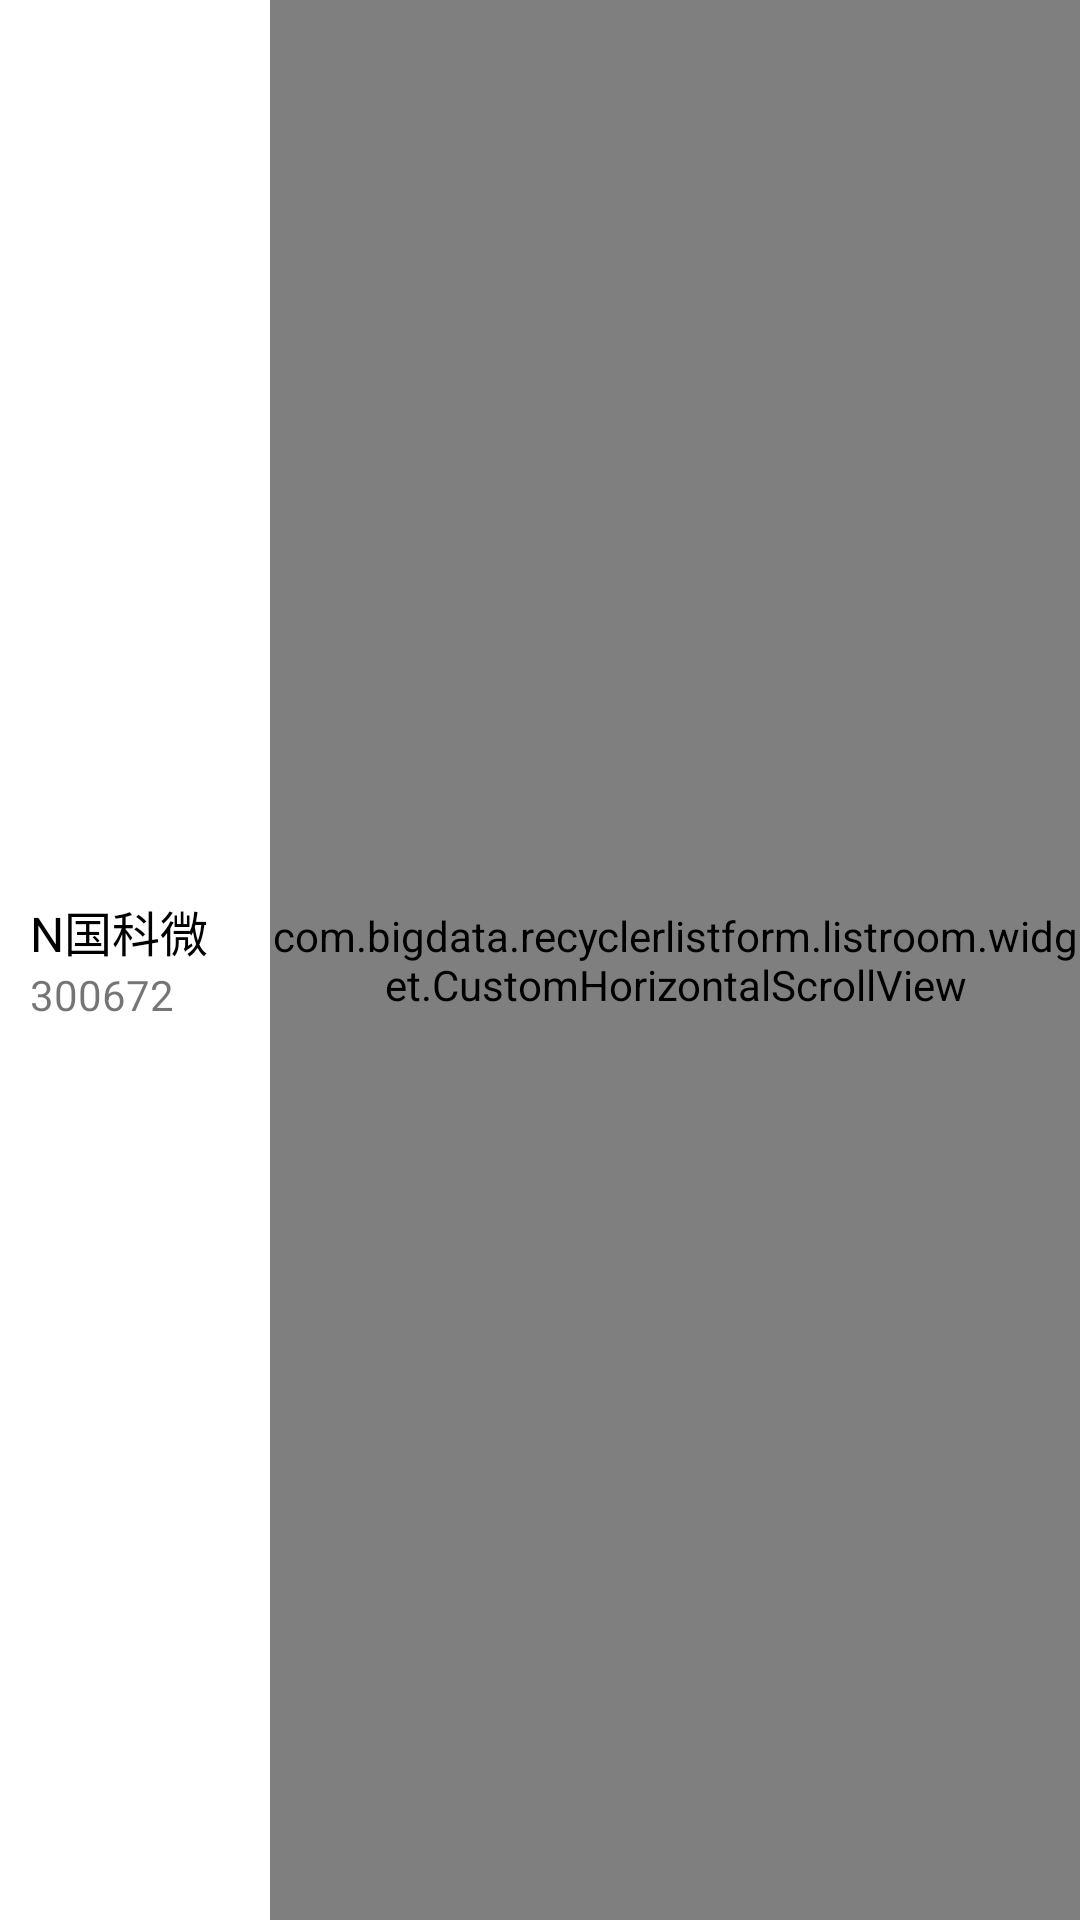

Android layout source for this screen:
<!-- AndroidManifest.xml: application theme AppTheme -->
<!-- res/layout/market_hushen_list_item.xml -->
<?xml version="1.0" encoding="utf-8"?>
<LinearLayout xmlns:android="http://schemas.android.com/apk/res/android"
    android:layout_width="match_parent"
    android:layout_height="50dp"
    android:background="@color/white"
    android:descendantFocusability="blocksDescendants"
    android:gravity="center">

    <LinearLayout
        android:id="@+id/item_layout"
        android:layout_width="80dp"
        android:layout_height="wrap_content"
        android:layout_marginLeft="10dp"
        android:orientation="vertical">

        <TextView
            android:id="@+id/hushenHeaderItemName"
            android:layout_width="wrap_content"
            android:layout_height="wrap_content"
            android:gravity="left"
            android:singleLine="true"
            android:text="N国科微"
            android:textColor="@color/black"
            android:textSize="16sp" />

        <TextView
            android:id="@+id/hushenHeaderItemCode"
            android:layout_width="wrap_content"
            android:layout_height="wrap_content"
            android:gravity="left"
            android:text="300672"/>

    </LinearLayout>


    <com.bigdata.recyclerlistform.listroom.widget.CustomHorizontalScrollView
        android:id="@+id/hushenListItemScroll"
        android:layout_width="wrap_content"
        android:layout_height="match_parent"
        android:scrollbars="none">
        <include layout="@layout/market_hushen_header_list_menu" />
    </com.bigdata.recyclerlistform.listroom.widget.CustomHorizontalScrollView>

</LinearLayout>
<!-- res/layout/market_hushen_header_list_menu.xml (included above) -->
<LinearLayout xmlns:android="http://schemas.android.com/apk/res/android"
    android:id="@+id/liner_layout"
    android:layout_width="wrap_content"
    android:layout_height="match_parent"
    android:descendantFocusability="blocksDescendants"
    android:orientation="horizontal">
    
    <TextView
        android:id="@+id/hushenListItemNow"
        style="@style/hushenHeaderItemTv"
        android:text="最新"/>
    
    
    
    <TextView
        android:id="@+id/hushenListItemDifferRange"
        style="@style/hushenHeaderItemTv"
        android:text="涨幅↓"/>
    
    
    
    <TextView
        android:id="@+id/hushenListItemDifference"
        style="@style/hushenHeaderItemTv"
        android:text="涨跌"/>
    
    
    
    
    <TextView
        android:id="@+id/hushenListItemTotalshare"
        style="@style/hushenHeaderItemTv"
        android:text="总手"/>
    
    
    
    <TextView
        android:id="@+id/hushenListItemAmount"
        style="@style/hushenHeaderItemTv"
        android:text="总额"/>
    
    
    
    
    
    
    
    
    
    
    
    
    
    
    
    
    
    
    
    
    
    
    
    
    
    
    
    
    
    
    
    
    
    
    <TextView
        android:id="@+id/hushenHeaderItemCurVolume"
        style="@style/hushenHeaderItemTv"
        android:text="现手"/>
    
    
    
    <TextView
        android:id="@+id/hushenHeaderItemHuanshou"
        style="@style/hushenHeaderItemTv"
        android:text="换手"/>
    
    
    
    <TextView
        android:id="@+id/hushenHeaderItemAmplitude"
        style="@style/hushenHeaderItemTv"
        android:text="振幅"/>
    
    
    
    
    <TextView
        android:id="@+id/hushenHeaderItemWeibi"
        style="@style/hushenHeaderItemTv"
        android:text="委比"/>
    
    
    
    <TextView
        android:id="@+id/hushenHeaderItemVolumeRatio"
        style="@style/hushenHeaderItemTv"
        android:text="量比"/>
    
    
    
    <TextView
        android:id="@+id/hushenHeaderItemPE"
        style="@style/hushenHeaderItemTv"
        android:text="市盈"/>
    
    

</LinearLayout>
<!-- resources referenced by this layout -->
<resources>
  <color name="black">#000</color>
  <color name="white">#fff</color>
  <style name="hushenHeaderItemTv">
          <item name="android:layout_width">90dp</item>
          <item name="android:layout_height">match_parent</item>
          <item name="android:gravity">center</item>
          <item name="android:textSize">14sp</item>
          <item name="android:textColor">@color/blackText</item>
      </style>
  <style name="AppTheme" parent="Theme.AppCompat.Light.DarkActionBar">
          
          <item name="colorPrimary">@color/colorPrimary</item>
          <item name="colorPrimaryDark">@color/colorPrimaryDark</item>
          <item name="colorAccent">@color/colorAccent</item>
      </style>
  <color name="blackText">#666666</color>
  <color name="colorPrimary">#3F51B5</color>
  <color name="colorPrimaryDark">#303F9F</color>
  <color name="colorAccent">#FF4081</color>
</resources>
